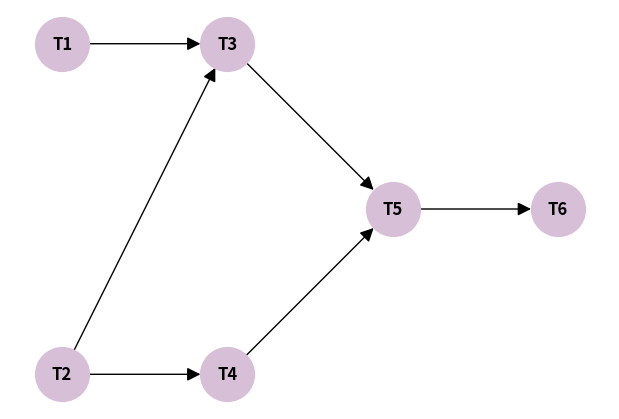

Reproduce this figure in Python. (Note: this script raises an exception after producing the figure.)
import matplotlib.pyplot as plt
import networkx as nx
import os

base_path = r"c:\Users\DD\Documents\DD\PUC MINAS\PUC-MINAS\GRAFOS\Estudos_Prova_3"

def draw_extra_kahn():
    G = nx.DiGraph()
    G.add_edges_from([('T1', 'T3'), ('T2', 'T3'), ('T2', 'T4'), ('T3', 'T5'), ('T4', 'T5'), ('T5', 'T6')])
    pos = {'T1': (0, 2), 'T2': (0, 0), 'T3': (1, 2), 'T4': (1, 0), 'T5': (2, 1), 'T6': (3, 1)}
    plt.figure(figsize=(6, 4))
    nx.draw(G, pos, with_labels=True, node_size=1500, node_color='thistle', font_size=12, font_weight='bold', arrowsize=20)
    plt.savefig(os.path.join(base_path, "1_Ordenacao_Topologica", "imagens", "extra_kahn.png"))
    plt.close()

def draw_extra_dfs():
    G = nx.DiGraph()
    G.add_edges_from([('N1', 'N2'), ('N1', 'N3'), ('N2', 'N4'), ('N3', 'N4'), ('N4', 'N5')])
    pos = {'N1': (0, 1), 'N2': (1, 2), 'N3': (1, 0), 'N4': (2, 1), 'N5': (3, 1)}
    plt.figure(figsize=(6, 4))
    nx.draw(G, pos, with_labels=True, node_size=1500, node_color='khaki', font_size=12, font_weight='bold', arrowsize=20)
    plt.savefig(os.path.join(base_path, "1_Ordenacao_Topologica", "imagens", "extra_dfs.png"))
    plt.close()

draw_extra_kahn()
draw_extra_dfs()
